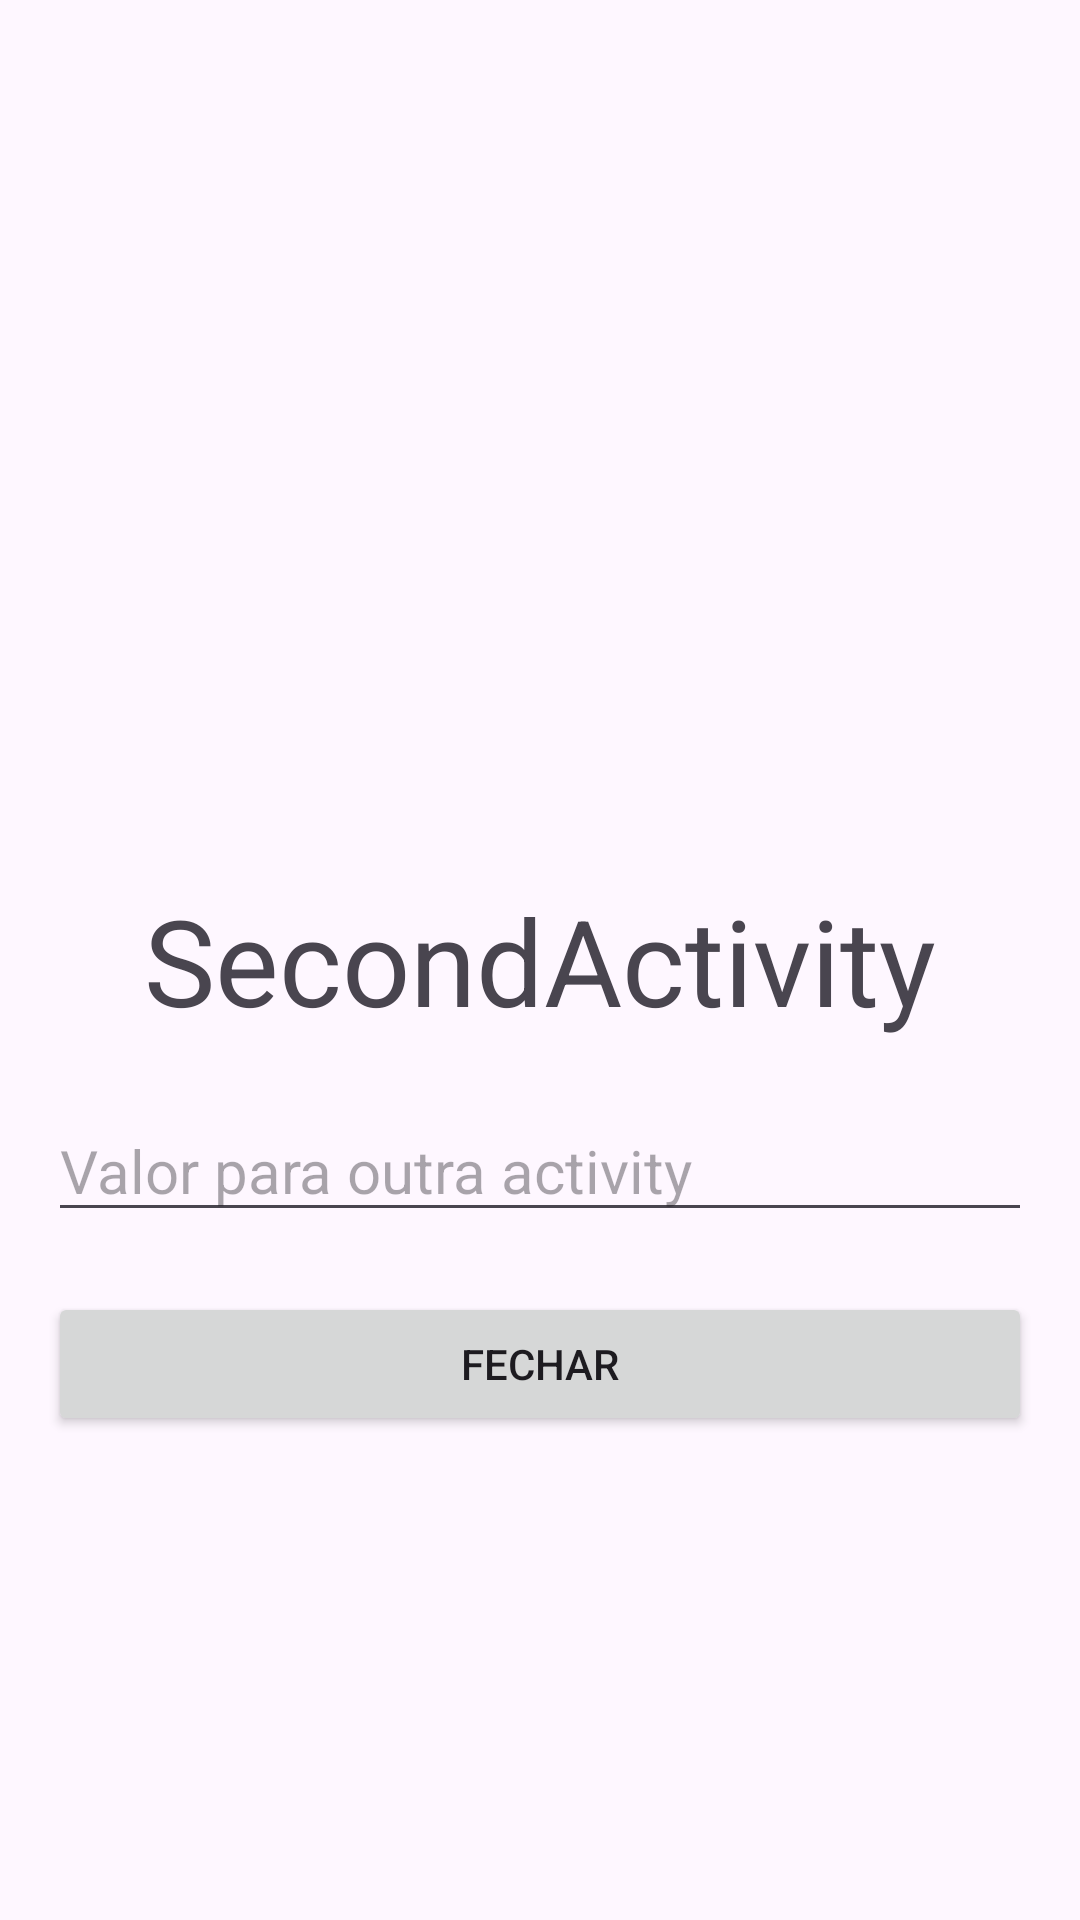

Here is an Android app screen rendered from its layout file. Give the layout XML and the strings, colors and styles it references.
<!-- AndroidManifest.xml: application theme Theme.LifeCicleAdroidEssential -->
<!-- res/layout/activity_second.xml -->
<?xml version="1.0" encoding="utf-8"?>
<RelativeLayout xmlns:android="http://schemas.android.com/apk/res/android"
    xmlns:app="http://schemas.android.com/apk/res-auto"
    xmlns:tools="http://schemas.android.com/tools"
    android:layout_width="match_parent"
    android:layout_height="match_parent"
    tools:context=".SecondActivity">

    <TextView
        android:id="@+id/textView"
        android:layout_width="wrap_content"
        android:layout_height="wrap_content"
        android:layout_centerInParent="true"
        android:text="SecondActivity"
        android:textSize="40sp"
        tools:layout_editor_absoluteX="176dp"
        tools:layout_editor_absoluteY="328dp" />

    <EditText
        android:id="@+id/editTextText"
        android:layout_width="match_parent"
        android:layout_height="wrap_content"
        android:hint="Valor para outra activity"
        android:textSize="20sp"
        android:layout_below="@+id/textView"
        android:layout_marginTop="20dp"
        android:layout_marginStart="16dp"
        android:layout_marginEnd="16dp"
        android:inputType="textPersonName"
        android:layout_centerHorizontal="true" />

    <Button
        android:id="@+id/button2"
        android:layout_width="match_parent"
        android:layout_height="wrap_content"
        android:layout_below="@+id/editTextText"
        android:layout_marginTop="20dp"
        android:layout_marginStart="16dp"
        android:layout_marginEnd="16dp"
        android:layout_centerHorizontal="true"
        android:text="Fechar" />

</RelativeLayout>
<!-- resources referenced by this layout -->
<resources>
  <style name="Theme.LifeCicleAdroidEssential" parent="Base.Theme.LifeCicleAdroidEssential" />
  <style name="Base.Theme.LifeCicleAdroidEssential" parent="Theme.Material3.DayNight.NoActionBar">
          
          
      </style>
</resources>
